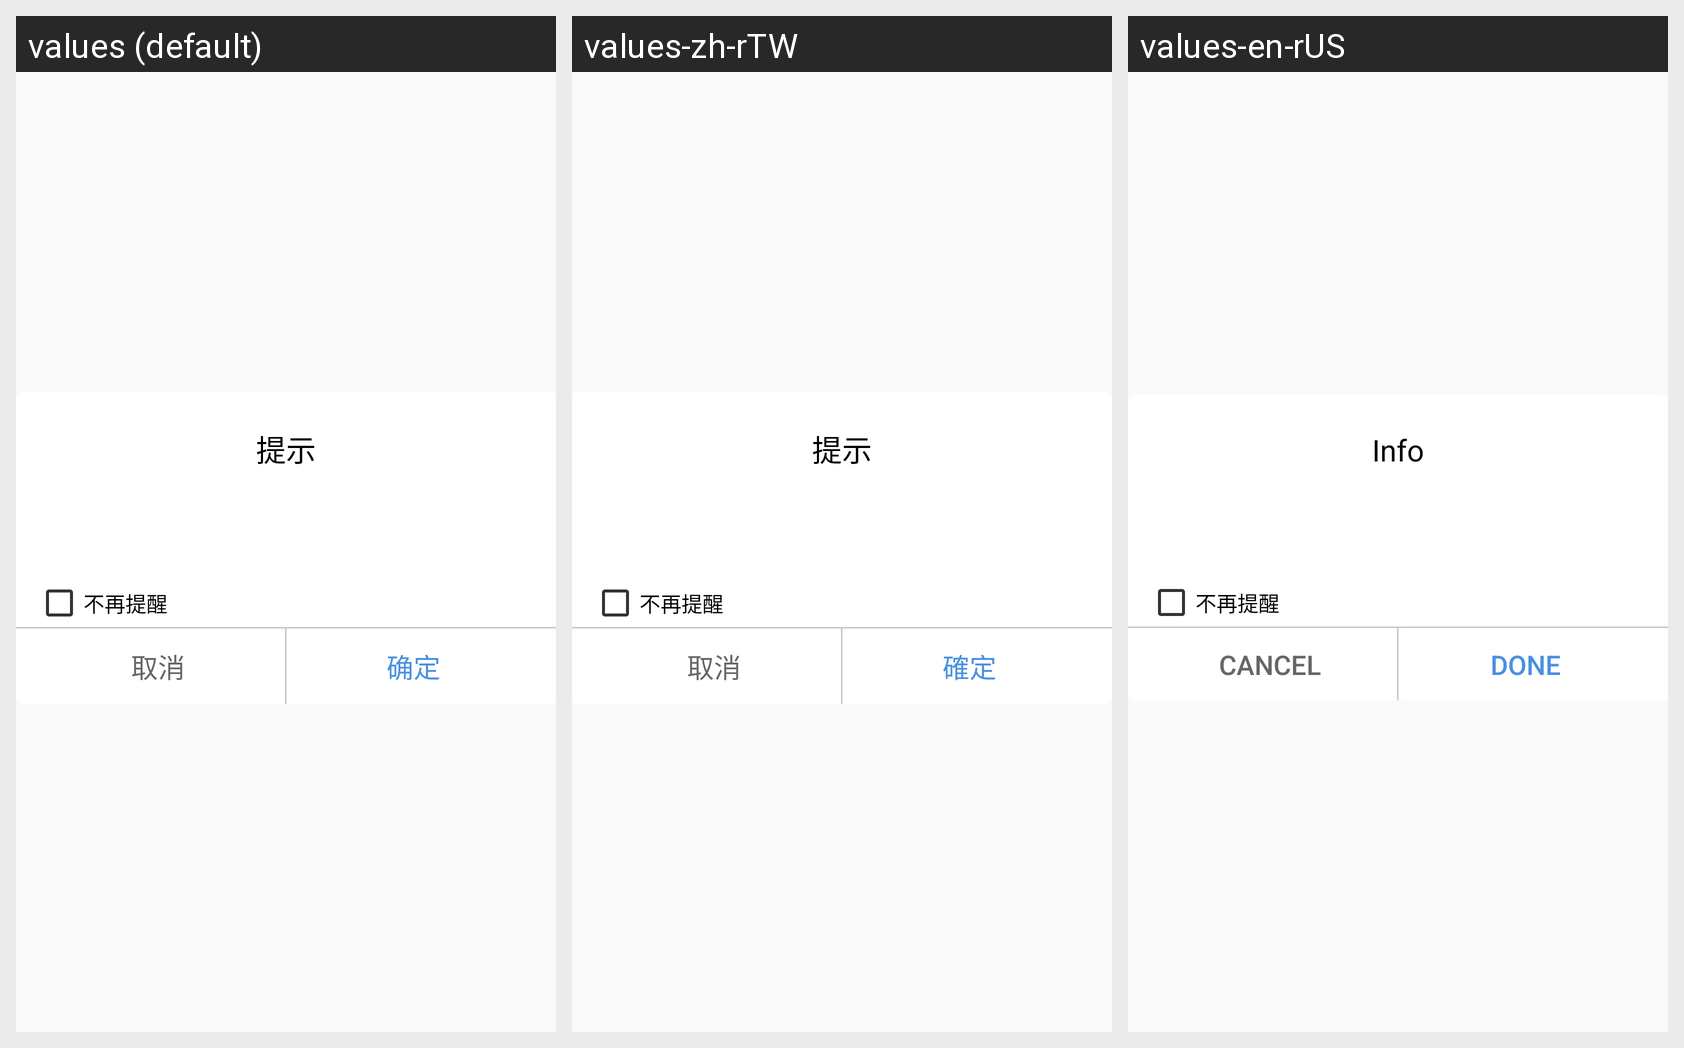

Here is an Android app screen in its default locale and in the app's own translations. Write out the translated-string differences for the strings that appear on this screen.
Android screen res/layout/app_create_shortcut_dialog.xml rendered under 3 locales, left to right: values (default), values-zh-rTW, values-en-rUS. Device: Nexus 5 (rendered at 1080×1920; each locale shown at half size, 540×960, under a caption strip naming it); theme AppTheme_0.
Strings drawn on this screen, with the default value and each locale's value (text and hints the layout hard-codes, and strings that could not be matched under every locale, appear in the picture but are not listed):

prompt
  values: 提示
  values-zh-rTW: 提示
  values-en-rUS: Info

cancel
  values: 取消
  values-zh-rTW: 取消
  values-en-rUS: Cancel

ok
  values: 确定
  values-zh-rTW: 確定
  values-en-rUS: Done
